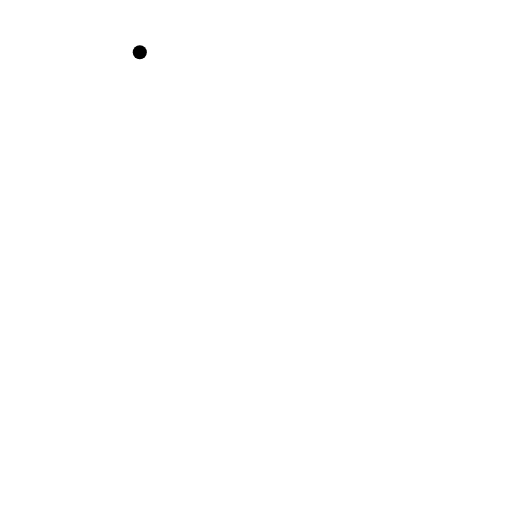
t = 0.00 s
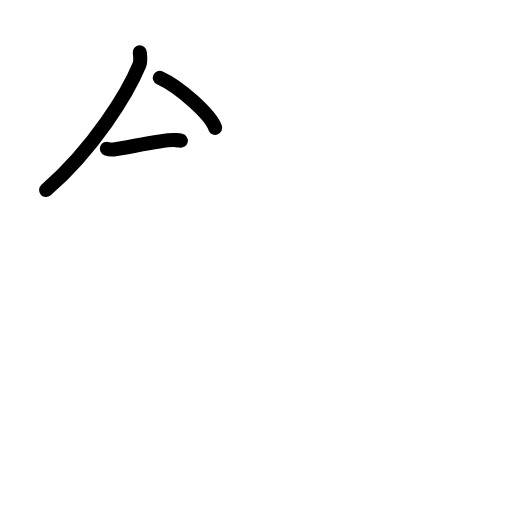
t = 2.58 s
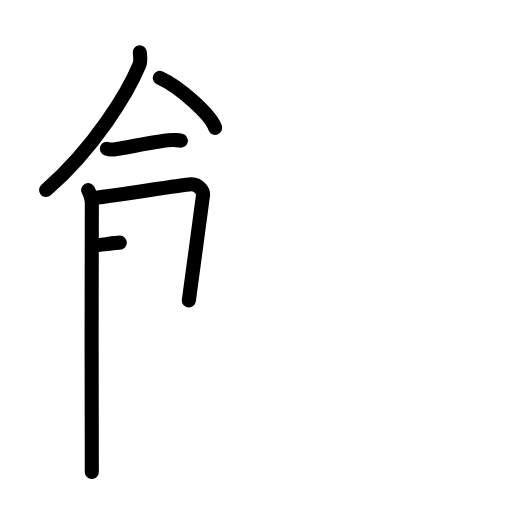
t = 5.25 s
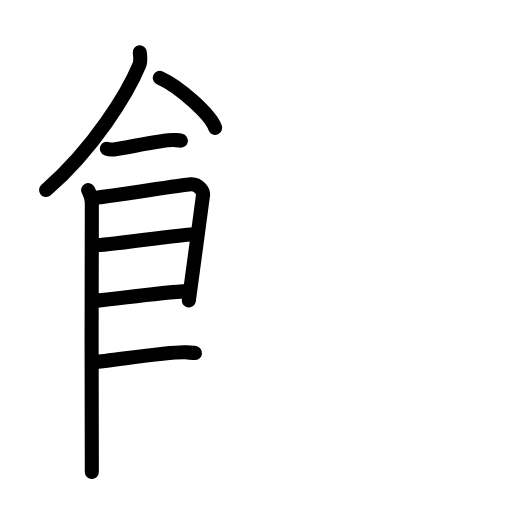
t = 7.75 s
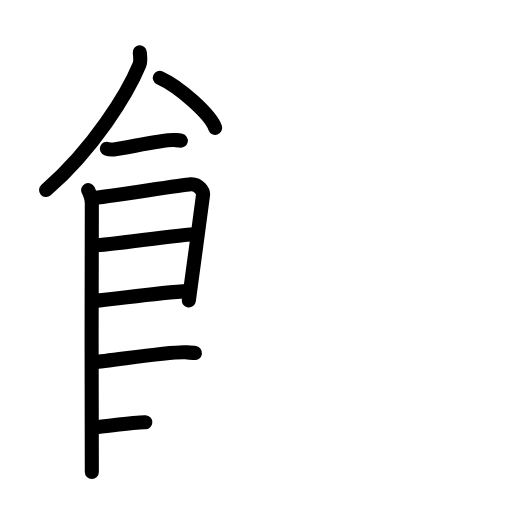
t = 8.25 s
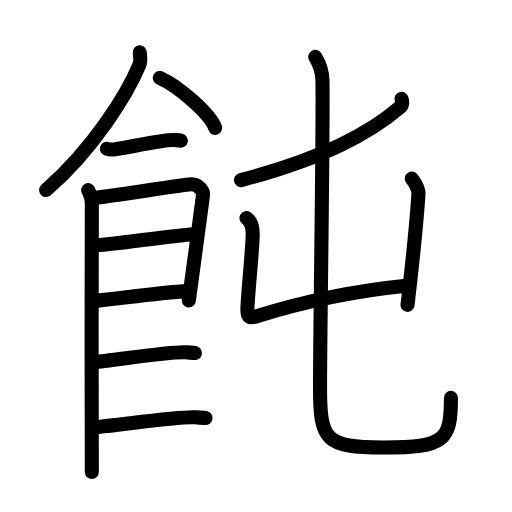
t = 13.00 s

The animated SVG that drew these frames (rendered in a browser with its animation timeline set to each time). Animation: 41 SMIL elements (animate=41); one cycle of 13.00 s.

<?xml version="1.0" encoding="UTF-8"?>
<!--
AniKanjiVG is licensed by CC-BY-SA Paul C. Sommerhoff (https://bitbucket.org/sommerhoff/anikanjivg).
AniKanjiVG uses KanjiVG which is licensed by CC-BY-SA Ulrich Apel (http://kanjivg.tagaini.net).
See also http://creativecommons.org/licenses/by-sa/3.0/
-->
<svg xmlns:kvg='http://kanjivg.tagaini.net' xmlns='http://www.w3.org/2000/svg' width='109' height='109' viewBox='0 0 109 109' style='fill:none;stroke:#000000;stroke-width:3;stroke-linecap:round;stroke-linejoin:round;' id="kvg:kanji_098e9"><g id="kvg:098e9" kvg:element="飩"><g id="kvg:098e9-g1" kvg:element="飠" kvg:variant="true" kvg:original="食" kvg:position="left" kvg:radical="general"><path id="kvg:098e9-s1" kvg:type="㇒" d="M29.76,11.14c0.06,0.68,0.27,1.81-0.11,2.73c-2.49,6-9.67,17.75-19.84,26.59"><animate attributeName="d" begin="0.0s" dur="0.5s" from="M29.76,11.14C29.76,11.14,29.76,11.14,29.76,11.14" to="M29.76,11.14c0.06,0.68,0.27,1.81-0.11,2.73" />
<animate attributeName="d" begin="0.5s" dur="0.5s" from="M29.76,11.14c0.06,0.68,0.27,1.81-0.11,2.73c0,0,0,0,0,0,0" to="M29.76,11.14c0.06,0.68,0.27,1.81-0.11,2.73c-2.49,6-9.67,17.75-19.84,26.59" />
</path>
<path id="kvg:098e9-s2" kvg:type="㇔/㇏" d="M34.02,16.58c4.16,1.88,10.75,7.72,11.79,10.63"><animate attributeName="d" begin="1.0s" dur="1.0s" from="M34.02,16.58C34.02,16.58,34.02,16.58,34.02,16.58" to="M34.02,16.58c4.16,1.88,10.75,7.72,11.79,10.63" />
<animate attributeName="d" begin="0s" dur="1.0s" from="M-100,-100" to="M-100,-100" />
</path>
<path id="kvg:098e9-s3" kvg:type="㇐" d="M22.75,31.66c0.39,0.15,1.09,0.19,1.48,0.15c2.46-0.25,10.54-2.17,12.92-2c0.64,0.05,1.03,0.07,1.35,0.14"><animate attributeName="d" begin="2.0s" dur="0.3333333333333333s" from="M22.75,31.66C22.75,31.66,22.75,31.66,22.75,31.66" to="M22.75,31.66c0.39,0.15,1.09,0.19,1.48,0.15" />
<animate attributeName="d" begin="2.3333333333333335s" dur="0.3333333333333333s" from="M22.75,31.66c0.39,0.15,1.09,0.19,1.48,0.15c0,0,0,0,0,0,0" to="M22.75,31.66c0.39,0.15,1.09,0.19,1.48,0.15c2.46-0.25,10.54-2.17,12.92-2" />
<animate attributeName="d" begin="2.6666666666666665s" dur="0.3333333333333333s" from="M22.75,31.66c0.39,0.15,1.09,0.19,1.48,0.15c2.46-0.25,10.54-2.17,12.92-2c0,0,0,0,0,0,0" to="M22.75,31.66c0.39,0.15,1.09,0.19,1.48,0.15c2.46-0.25,10.54-2.17,12.92-2c0.64,0.05,1.03,0.07,1.35,0.14" />
<animate attributeName="d" begin="0s" dur="2.0s" from="M-100,-100" to="M-100,-100" />
</path>
<path id="kvg:098e9-s4" kvg:type="㇑" d="M18.77,40.47c0.39,0.82,0.78,1.75,0.78,2.84c0,1.09-0.13,56.1,0,57.19"><animate attributeName="d" begin="3.0s" dur="0.5s" from="M18.77,40.47C18.77,40.47,18.77,40.47,18.77,40.47" to="M18.77,40.47c0.39,0.82,0.78,1.75,0.78,2.84" />
<animate attributeName="d" begin="3.5s" dur="0.5s" from="M18.77,40.47c0.39,0.82,0.78,1.75,0.78,2.84c0,0,0,0,0,0,0" to="M18.77,40.47c0.39,0.82,0.78,1.75,0.78,2.84c0,1.09-0.13,56.1,0,57.19" />
<animate attributeName="d" begin="0s" dur="3.0s" from="M-100,-100" to="M-100,-100" />
</path>
<path id="kvg:098e9-s5" kvg:type="㇕" d="M19.69,42.17c2.2-0.14,18.91-2.77,20.92-2.93c1.67-0.14,2.74,1.51,2.61,2.31c-0.26,1.64-2.47,18.78-3.02,22.41"><animate attributeName="d" begin="4.0s" dur="0.3333333333333333s" from="M19.69,42.17C19.69,42.17,19.69,42.17,19.69,42.17" to="M19.69,42.17c2.2-0.14,18.91-2.77,20.92-2.93" />
<animate attributeName="d" begin="4.333333333333333s" dur="0.3333333333333333s" from="M19.69,42.17c2.2-0.14,18.91-2.77,20.92-2.93c0,0,0,0,0,0,0" to="M19.69,42.17c2.2-0.14,18.91-2.77,20.92-2.93c1.67-0.14,2.74,1.51,2.61,2.31" />
<animate attributeName="d" begin="4.666666666666667s" dur="0.3333333333333333s" from="M19.69,42.17c2.2-0.14,18.91-2.77,20.92-2.93c1.67-0.14,2.74,1.51,2.61,2.31c0,0,0,0,0,0,0" to="M19.69,42.17c2.2-0.14,18.91-2.77,20.92-2.93c1.67-0.14,2.74,1.51,2.61,2.31c-0.26,1.64-2.47,18.78-3.02,22.41" />
<animate attributeName="d" begin="0s" dur="4.0s" from="M-100,-100" to="M-100,-100" />
</path>
<path id="kvg:098e9-s6" kvg:type="㇐a" d="M20.08,52.26c2.97,0,18.36-2.4,21.72-2.4"><animate attributeName="d" begin="5.0s" dur="1.0s" from="M20.08,52.26C20.08,52.26,20.08,52.26,20.08,52.26" to="M20.08,52.26c2.97,0,18.36-2.4,21.72-2.4" />
<animate attributeName="d" begin="0s" dur="5.0s" from="M-100,-100" to="M-100,-100" />
</path>
<path id="kvg:098e9-s7" kvg:type="㇐a" d="M19.94,64.08c6.06-0.59,12.81-1.65,20.35-2.15"><animate attributeName="d" begin="6.0s" dur="1.0s" from="M19.94,64.08C19.94,64.08,19.94,64.08,19.94,64.08" to="M19.94,64.08c6.06-0.59,12.81-1.65,20.35-2.15" />
<animate attributeName="d" begin="0s" dur="6.0s" from="M-100,-100" to="M-100,-100" />
</path>
<path id="kvg:098e9-s8" kvg:type="㇐c" d="M19.89,77.1c3.73-0.26,15.96-2.28,19.57-2.1c0.97,0.05,1.56,0.07,2.05,0.15"><animate attributeName="d" begin="7.0s" dur="0.5s" from="M19.89,77.1C19.89,77.1,19.89,77.1,19.89,77.1" to="M19.89,77.1c3.73-0.26,15.96-2.28,19.57-2.1" />
<animate attributeName="d" begin="7.5s" dur="0.5s" from="M19.89,77.1c3.73-0.26,15.96-2.28,19.57-2.1c0,0,0,0,0,0,0" to="M19.89,77.1c3.73-0.26,15.96-2.28,19.57-2.1c0.97,0.05,1.56,0.07,2.05,0.15" />
<animate attributeName="d" begin="0s" dur="7.0s" from="M-100,-100" to="M-100,-100" />
</path>
<path id="kvg:098e9-s9" kvg:type="㇐c" d="M20.39,90.92c4.12-0.27,17.1-2.26,21.1-2.08c1.08,0.05,1.73,0.07,2.27,0.15"><animate attributeName="d" begin="8.0s" dur="0.5s" from="M20.39,90.92C20.39,90.92,20.39,90.92,20.39,90.92" to="M20.39,90.92c4.12-0.27,17.1-2.26,21.1-2.08" />
<animate attributeName="d" begin="8.5s" dur="0.5s" from="M20.39,90.92c4.12-0.27,17.1-2.26,21.1-2.08c0,0,0,0,0,0,0" to="M20.39,90.92c4.12-0.27,17.1-2.26,21.1-2.08c1.08,0.05,1.73,0.07,2.27,0.15" />
<animate attributeName="d" begin="0s" dur="8.0s" from="M-100,-100" to="M-100,-100" />
</path>
</g>
<g id="kvg:098e9-g2" kvg:element="屯" kvg:position="right"><g id="kvg:098e9-g3" kvg:element="丿"><path id="kvg:098e9-s10" kvg:type="㇒" d="M85.49,21.04c0.09,0.41,0.36,1.18-0.18,1.64c-6.69,5.75-16.57,11.03-34,15.67"><animate attributeName="d" begin="9.0s" dur="0.5s" from="M85.49,21.04C85.49,21.04,85.49,21.04,85.49,21.04" to="M85.49,21.04c0.09,0.41,0.36,1.18-0.18,1.64" />
<animate attributeName="d" begin="9.5s" dur="0.5s" from="M85.49,21.04c0.09,0.41,0.36,1.18-0.18,1.64c0,0,0,0,0,0,0" to="M85.49,21.04c0.09,0.41,0.36,1.18-0.18,1.64c-6.69,5.75-16.57,11.03-34,15.67" />
<animate attributeName="d" begin="0s" dur="9.0s" from="M-100,-100" to="M-100,-100" />
</path>
</g>
<g id="kvg:098e9-g4" kvg:element="屮" kvg:variant="true"><g id="kvg:098e9-g5" kvg:element="凵"><path id="kvg:098e9-s11" kvg:type="㇗a" d="M52.47,46.42c0.51,0.34,1.32,1.28,1.33,3.42c0.01,2.48-0.77,9.92-1.04,14.3c-0.14,2.26-0.51,3.96,1.9,3.19c8.1-2.57,19.85-5.32,32.3-6.56"><animate attributeName="d" begin="10.0s" dur="0.25s" from="M52.47,46.42C52.47,46.42,52.47,46.42,52.47,46.42" to="M52.47,46.42c0.51,0.34,1.32,1.28,1.33,3.42" />
<animate attributeName="d" begin="10.25s" dur="0.25s" from="M52.47,46.42c0.51,0.34,1.32,1.28,1.33,3.42c0,0,0,0,0,0,0" to="M52.47,46.42c0.51,0.34,1.32,1.28,1.33,3.42c0.01,2.48-0.77,9.92-1.04,14.3" />
<animate attributeName="d" begin="10.5s" dur="0.25s" from="M52.47,46.42c0.51,0.34,1.32,1.28,1.33,3.42c0.01,2.48-0.77,9.92-1.04,14.3c0,0,0,0,0,0,0" to="M52.47,46.42c0.51,0.34,1.32,1.28,1.33,3.42c0.01,2.48-0.77,9.92-1.04,14.3c-0.14,2.26-0.51,3.96,1.9,3.19" />
<animate attributeName="d" begin="10.75s" dur="0.25s" from="M52.47,46.42c0.51,0.34,1.32,1.28,1.33,3.42c0.01,2.48-0.77,9.92-1.04,14.3c-0.14,2.26-0.51,3.96,1.9,3.19c0,0,0,0,0,0,0" to="M52.47,46.42c0.51,0.34,1.32,1.28,1.33,3.42c0.01,2.48-0.77,9.92-1.04,14.3c-0.14,2.26-0.51,3.96,1.9,3.19c8.1-2.57,19.85-5.32,32.3-6.56" />
<animate attributeName="d" begin="0s" dur="10.0s" from="M-100,-100" to="M-100,-100" />
</path>
<path id="kvg:098e9-s12" kvg:type="㇑" d="M87.65,38.02c0.47,0.5,1.5,2.16,1.43,3.27c-0.32,5.12-1.24,14.3-2.32,23.61"><animate attributeName="d" begin="11.0s" dur="0.5s" from="M87.65,38.02C87.65,38.02,87.65,38.02,87.65,38.02" to="M87.65,38.02c0.47,0.5,1.5,2.16,1.43,3.27" />
<animate attributeName="d" begin="11.5s" dur="0.5s" from="M87.65,38.02c0.47,0.5,1.5,2.16,1.43,3.27c0,0,0,0,0,0,0" to="M87.65,38.02c0.47,0.5,1.5,2.16,1.43,3.27c-0.32,5.12-1.24,14.3-2.32,23.61" />
<animate attributeName="d" begin="0s" dur="11.0s" from="M-100,-100" to="M-100,-100" />
</path>
</g>
<g id="kvg:098e9-g6" kvg:element="丿" kvg:variant="true"><path id="kvg:098e9-s13" kvg:type="㇟" d="M67.12,12.12c0.82,1.31,1.47,2.86,1.52,4.88c0.22,9.03-0.51,53.1-0.51,65.55c0,11.2,1.12,12.72,13.53,12.72C94.75,95.27,96,93.75,96,84.71"><animate attributeName="d" begin="12.0s" dur="0.25s" from="M67.12,12.12C67.12,12.12,67.12,12.12,67.12,12.12" to="M67.12,12.12c0.82,1.31,1.47,2.86,1.52,4.88" />
<animate attributeName="d" begin="12.25s" dur="0.25s" from="M67.12,12.12c0.82,1.31,1.47,2.86,1.52,4.88c0,0,0,0,0,0,0" to="M67.12,12.12c0.82,1.31,1.47,2.86,1.52,4.88c0.22,9.03-0.51,53.1-0.51,65.55" />
<animate attributeName="d" begin="12.5s" dur="0.25s" from="M67.12,12.12c0.82,1.31,1.47,2.86,1.52,4.88c0.22,9.03-0.51,53.1-0.51,65.55c0,0,0,0,0,0,0" to="M67.12,12.12c0.82,1.31,1.47,2.86,1.52,4.88c0.22,9.03-0.51,53.1-0.51,65.55c0,11.2,1.12,12.72,13.53,12.72" />
<animate attributeName="d" begin="12.75s" dur="0.25s" from="M67.12,12.12c0.82,1.31,1.47,2.86,1.52,4.88c0.22,9.03-0.51,53.1-0.51,65.55c0,11.2,1.12,12.72,13.53,12.72c0,0,0,0,0,0,0" to="M67.12,12.12c0.82,1.31,1.47,2.86,1.52,4.88c0.22,9.03-0.51,53.1-0.51,65.55c0,11.2,1.12,12.72,13.53,12.72C94.75,95.27,96,93.75,96,84.71" />
<animate attributeName="d" begin="0s" dur="12.0s" from="M-100,-100" to="M-100,-100" />
</path>
</g>
</g>
</g>
</g>
</svg>
